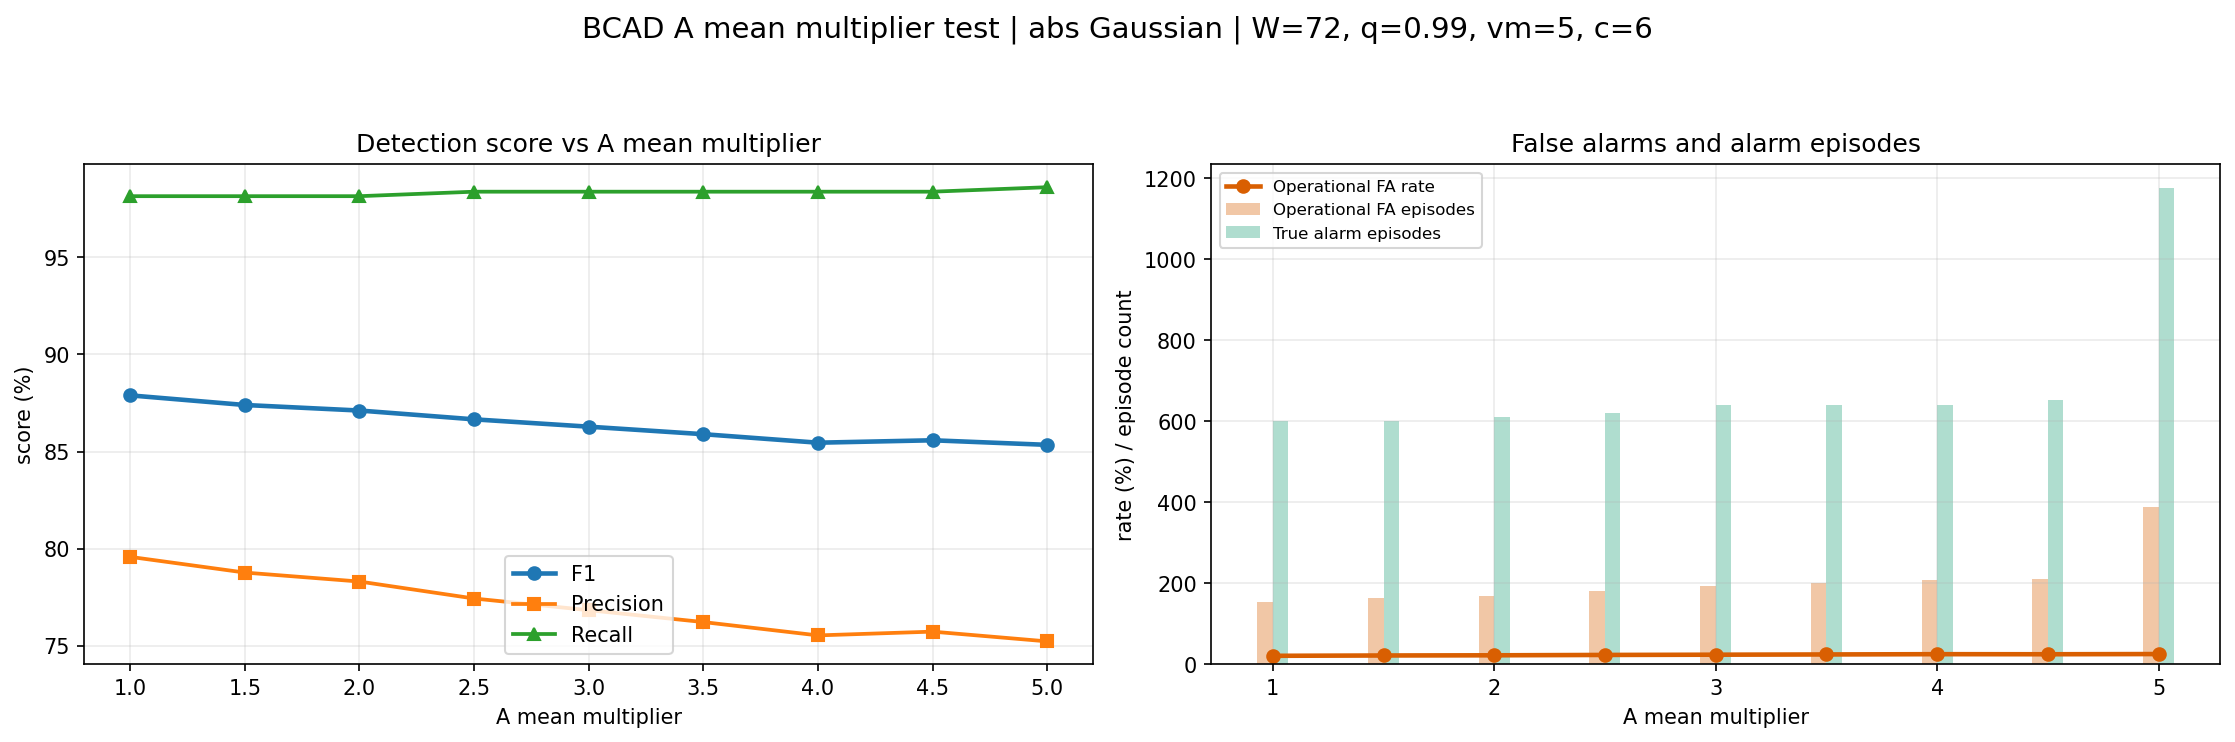

The table this chart was drawn from, first rows:
A_mean_multiplier, Detected_events, Total_events, Recall, Precision, F1, Operational_FA_rate, True_alarm_episodes, Operational_FA_episodes
1.0, 425, 433, 0.9815, 0.7958, 0.8789, 0.2042, 600, 154
1.5, 425, 433, 0.9815, 0.7877, 0.874, 0.2123, 601, 162
2.0, 425, 433, 0.9815, 0.7831, 0.8711, 0.2169, 610, 169
2.5, 426, 433, 0.9838, 0.7743, 0.8666, 0.2257, 621, 181
3.0, 426, 433, 0.9838, 0.7683, 0.8628, 0.2317, 640, 193
3.5, 426, 433, 0.9838, 0.7622, 0.8589, 0.2378, 641, 200
4.0, 426, 433, 0.9838, 0.7553, 0.8546, 0.2447, 639, 207
4.5, 426, 433, 0.9838, 0.7573, 0.8558, 0.2427, 652, 209
5.0, 427, 433, 0.9861, 0.7522, 0.8535, 0.2478, 1175, 387
